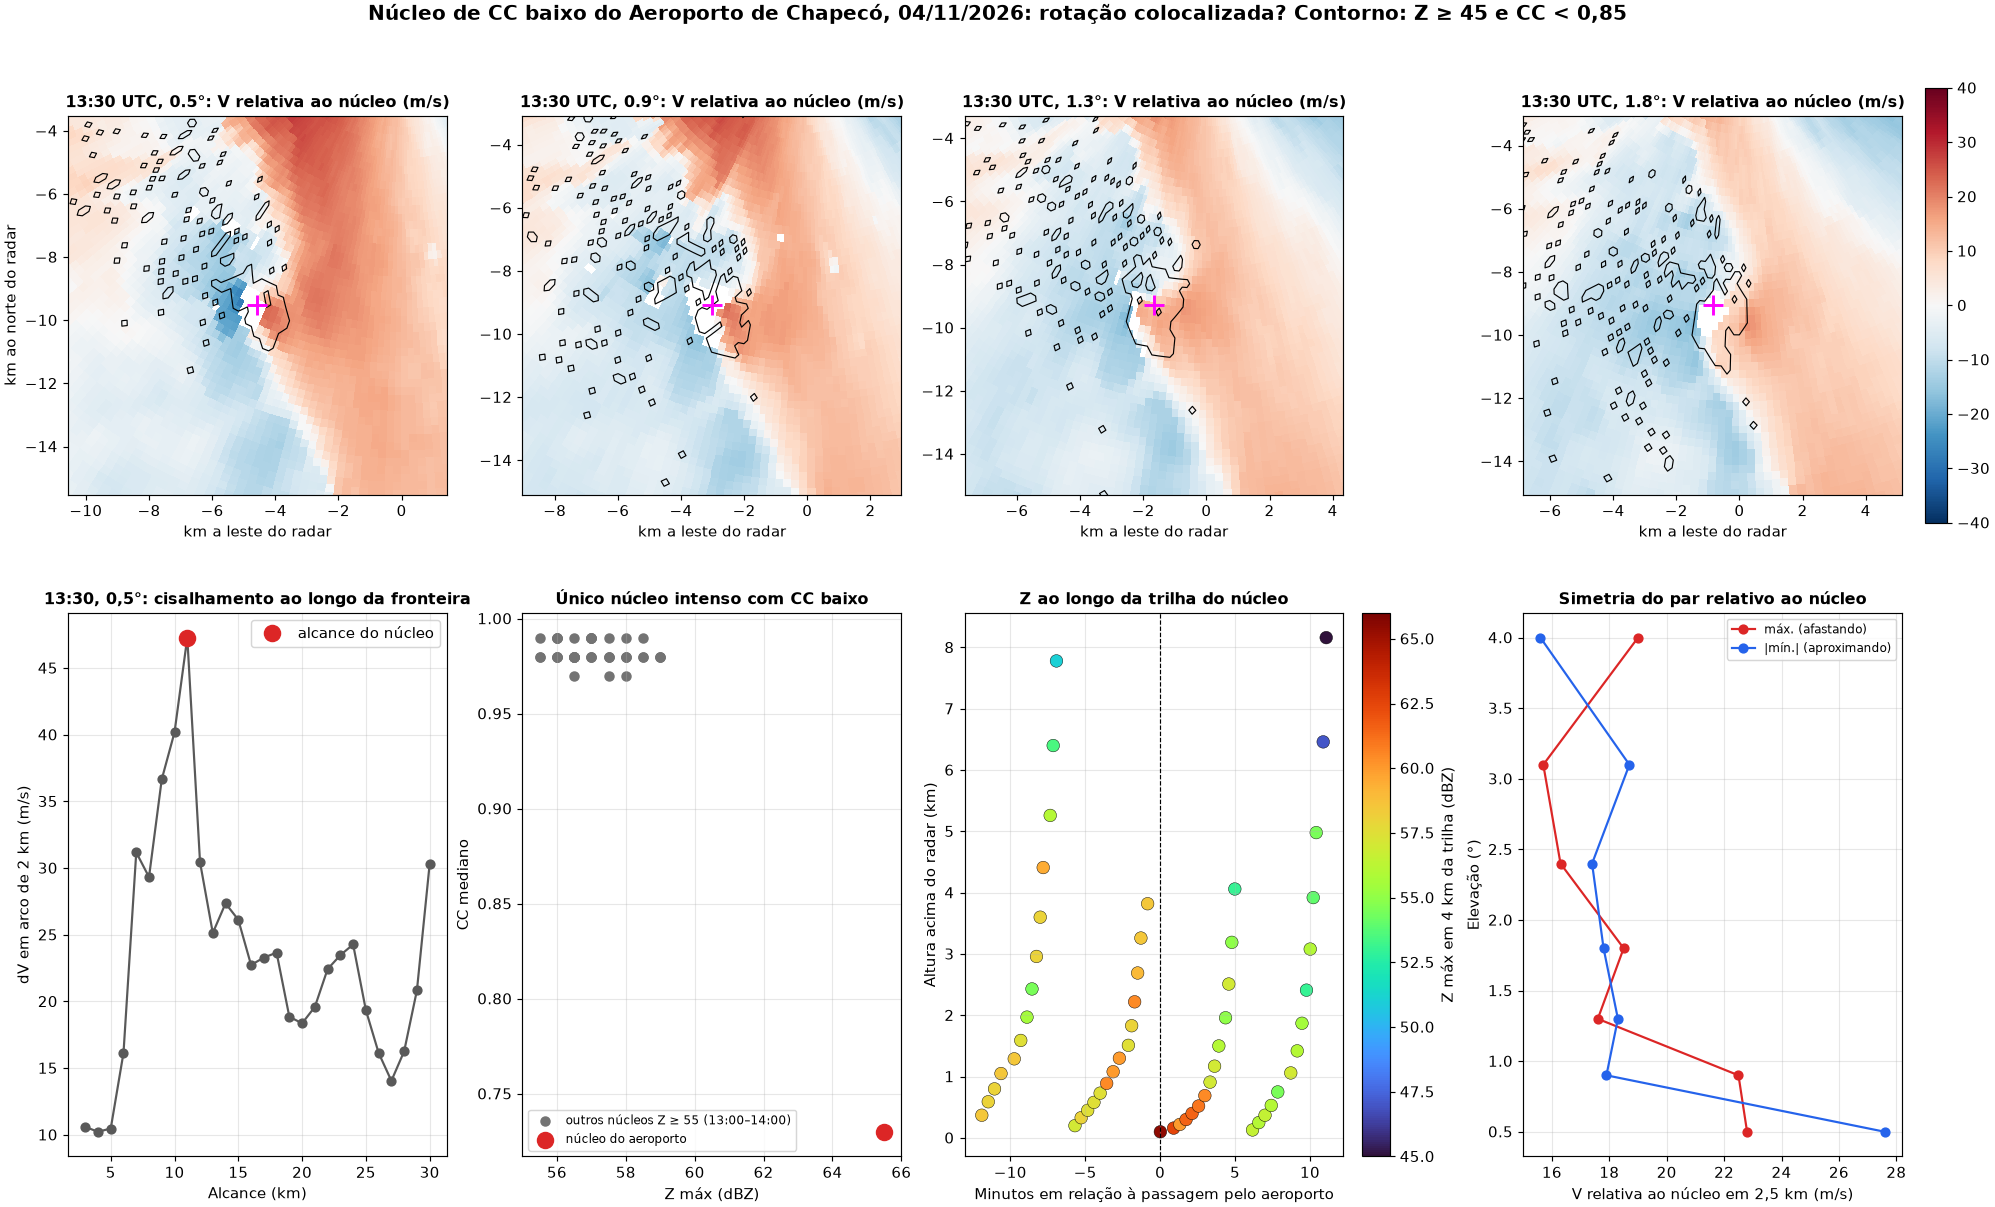

Data behind this chart, as committed beside it:
ele, xc, yc, Vmin, Vmax, SRmin, SRmax, Vrot
0.5, -4.6, -9.5, -44.8, 13.1, -27.6, 22.8, 25.2
0.9, -3.0, -9.1, -37.6, 15.8, -17.9, 22.5, 20.2
1.3, -1.7, -9.3, -26.1, 19.0, -18.3, 17.6, 17.9
1.8, -0.8, -9.1, -24.4, 21.9, -17.8, 18.5, 18.2
2.4, 0.3, -9.3, -21.4, 25.1, -17.4, 16.3, 16.8
3.1, 1.4, -9.5, -15.3, 28.3, -18.7, 15.7, 17.2
4.0, 2.2, -9.6, -10.8, 33.7, -15.6, 19.0, 17.3
